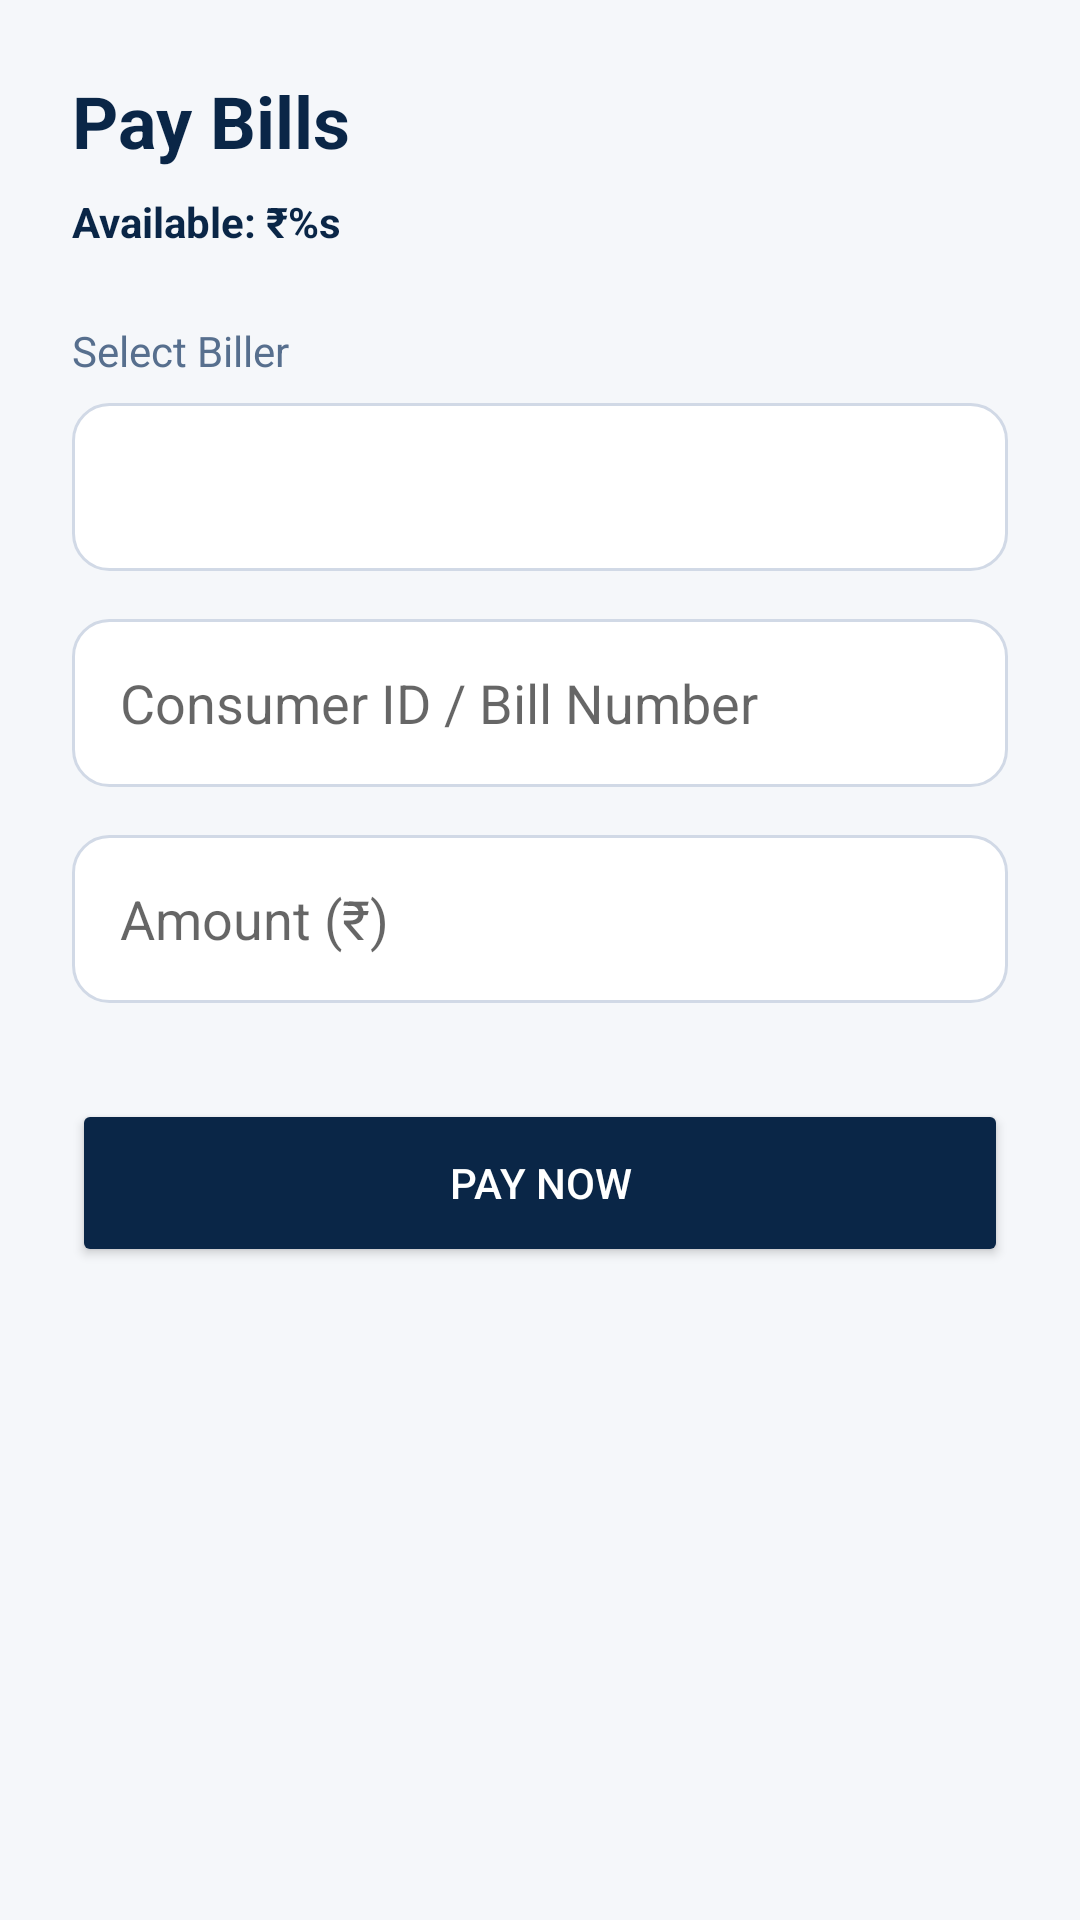

Layout XML and referenced resources for this Android screen:
<!-- AndroidManifest.xml: application theme Theme.AuthSenseBank -->
<!-- res/layout/fragment_pay_bills.xml -->
<?xml version="1.0" encoding="utf-8"?>
<LinearLayout xmlns:android="http://schemas.android.com/apk/res/android"
    android:layout_width="match_parent"
    android:layout_height="match_parent"
    android:orientation="vertical"
    android:padding="24dp"
    android:background="@color/background">

    <TextView
        android:layout_width="wrap_content"
        android:layout_height="wrap_content"
        android:text="@string/title_pay_bills"
        android:textSize="24sp"
        android:textStyle="bold"
        android:textColor="@color/text_primary" />

    <TextView
        android:id="@+id/tv_bill_balance"
        android:layout_width="wrap_content"
        android:layout_height="wrap_content"
        android:text="@string/available_balance"
        android:textSize="14sp"
        android:textColor="@color/primary"
        android:textStyle="bold"
        android:layout_marginTop="8dp" />

    <TextView
        android:layout_width="wrap_content"
        android:layout_height="wrap_content"
        android:text="@string/label_select_biller"
        android:layout_marginTop="24dp"
        android:textColor="@color/text_secondary" />

    <Spinner
        android:id="@+id/spinner_billers"
        android:layout_width="match_parent"
        android:layout_height="56dp"
        android:layout_marginTop="8dp"
        android:background="@drawable/bg_search_field" />

    <EditText
        android:id="@+id/et_bill_id"
        android:layout_width="match_parent"
        android:layout_height="56dp"
        android:layout_marginTop="16dp"
        android:background="@drawable/bg_search_field"
        android:hint="@string/hint_consumer_id"
        android:paddingStart="16dp"
        android:paddingEnd="16dp" />

    <EditText
        android:id="@+id/et_bill_amount"
        android:layout_width="match_parent"
        android:layout_height="56dp"
        android:layout_marginTop="16dp"
        android:background="@drawable/bg_search_field"
        android:hint="@string/hint_amount"
        android:inputType="numberDecimal"
        android:paddingStart="16dp"
        android:paddingEnd="16dp" />

    <Button
        android:id="@+id/btn_pay_bill"
        android:layout_width="match_parent"
        android:layout_height="56dp"
        android:layout_marginTop="32dp"
        android:text="@string/btn_pay_now"
        android:backgroundTint="@color/primary"
        android:textColor="@color/white" />

</LinearLayout>
<!-- resources referenced by this layout -->
<resources>
  <color name="background">#F5F7FA</color>
  <color name="primary">#0A2647</color>
  <color name="text_primary">#0A2647</color>
  <color name="text_secondary">#576F8E</color>
  <color name="white">#FFFFFF</color>
  <!-- drawable bg_search_field (drawable) -->
  <?xml version="1.0" encoding="utf-8"?>
  <shape xmlns:android="http://schemas.android.com/apk/res/android">
      <solid android:color="#FFFFFF" />
      <corners android:radius="12dp" />
      <stroke android:width="1dp" android:color="@color/divider" />
  </shape>
  <string name="available_balance">Available: ₹%s</string>
  <string name="btn_pay_now">Pay Now</string>
  <string name="hint_amount">Amount (₹)</string>
  <string name="hint_consumer_id">Consumer ID / Bill Number</string>
  <string name="label_select_biller">Select Biller</string>
  <string name="title_pay_bills">Pay Bills</string>
  <style name="Theme.AuthSenseBank" parent="Base.Theme.AuthSenseBank" />
  <color name="divider">#D1D9E6</color>
  <style name="Base.Theme.AuthSenseBank" parent="Theme.MaterialComponents.Light.NoActionBar">
          
          <item name="colorPrimary">@color/primary</item>
          <item name="colorPrimaryVariant">@color/primary_light</item>
          <item name="colorOnPrimary">@color/white</item>
          
          <item name="colorSecondary">@color/accent</item>
          <item name="colorSecondaryVariant">@color/accent_light</item>
          <item name="colorOnSecondary">@color/white</item>
          
          <item name="android:statusBarColor">@color/primary</item>
          
          <item name="android:windowBackground">@color/background</item>
          <item name="colorSurface">@color/surface</item>
          <item name="colorOnSurface">@color/text_primary</item>
      </style>
  <color name="primary_light">#144272</color>
  <color name="accent">#B8860B</color>
  <color name="accent_light">#D4AF37</color>
  <color name="surface">#FFFFFF</color>
</resources>
